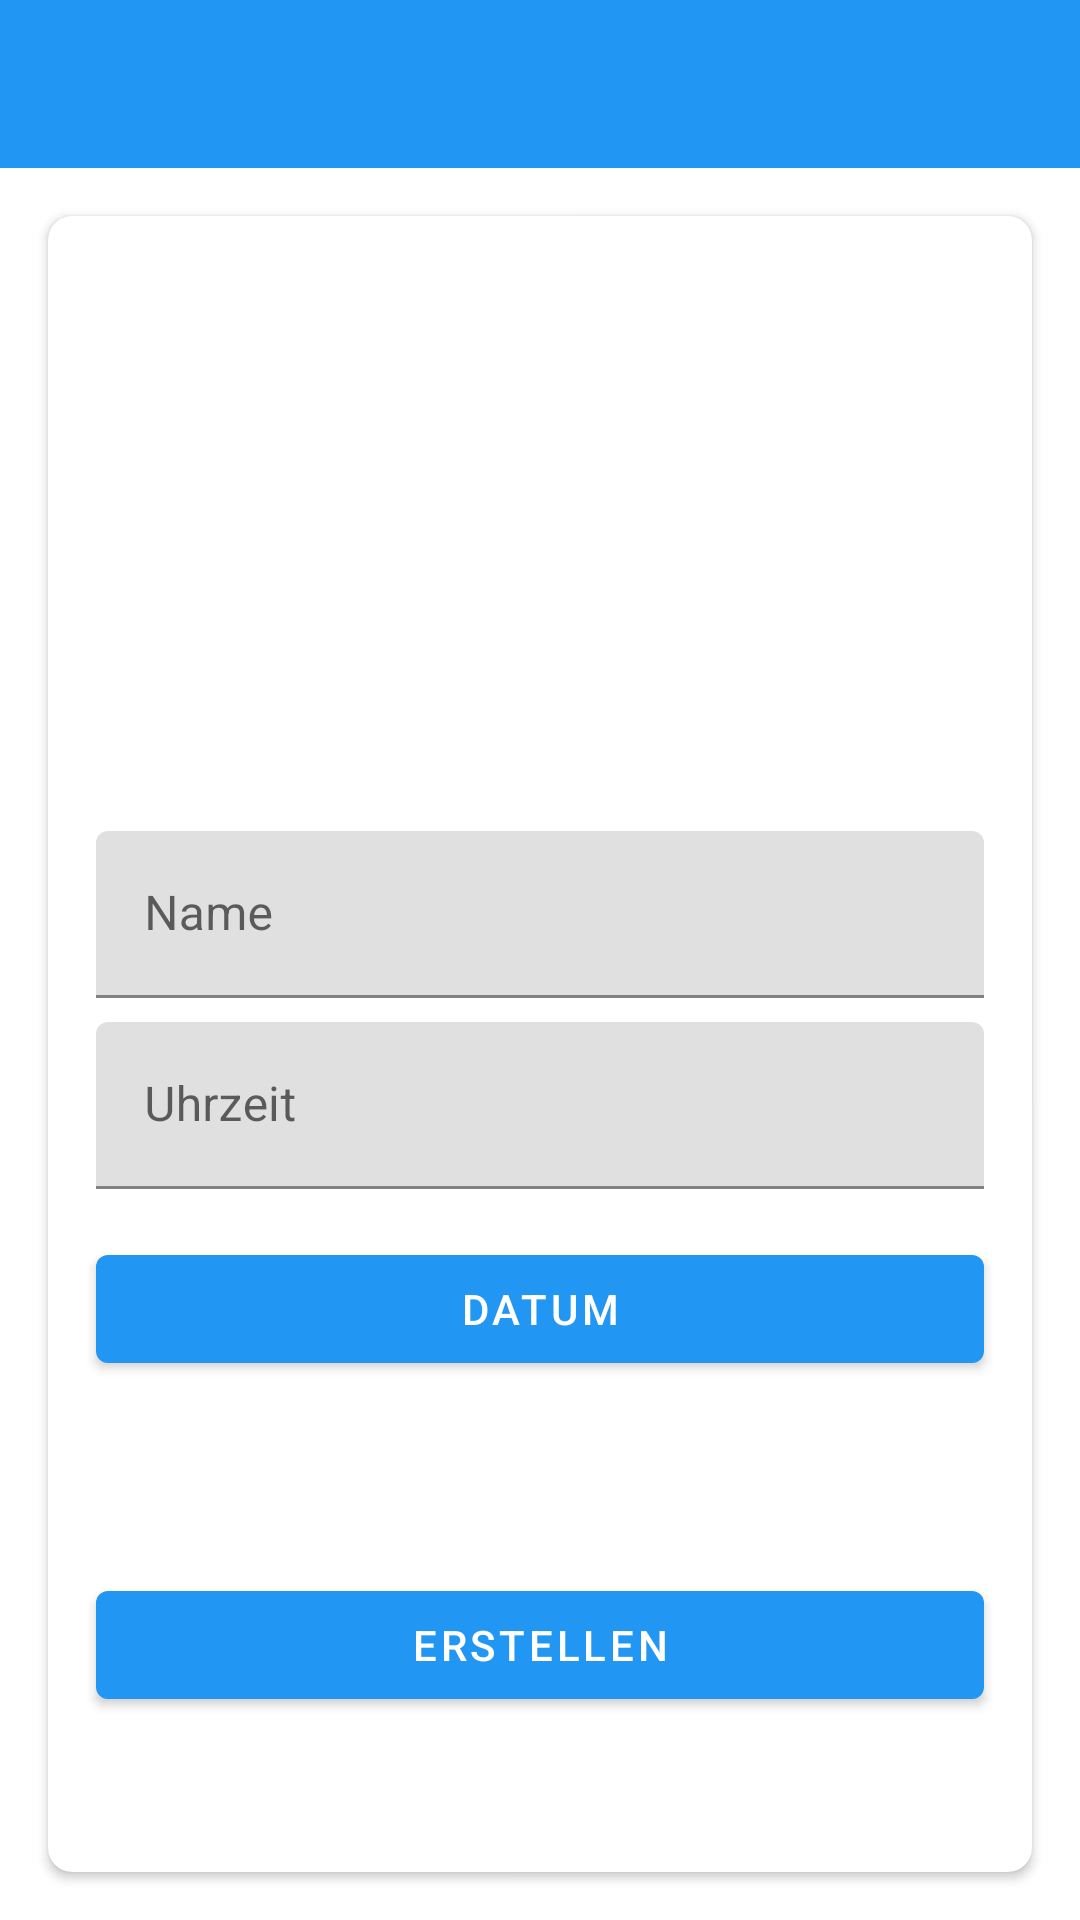

The Android layout XML behind this screen, and the referenced resources:
<!-- AndroidManifest.xml: application theme Theme.MusikkorpsMinus.Standart -->
<!-- res/layout/activity_add_event.xml -->
<?xml version="1.0" encoding="utf-8"?>
<LinearLayout xmlns:android="http://schemas.android.com/apk/res/android"
    xmlns:app="http://schemas.android.com/apk/res-auto"
    xmlns:tools="http://schemas.android.com/tools"
    android:layout_width="match_parent"
    android:layout_height="match_parent"
    android:orientation="vertical"
    tools:context=".AddEventActivity">

    <com.google.android.material.appbar.AppBarLayout
        android:layout_width="match_parent"
        android:theme="@style/Theme.Kanban.AppBarOverlay"
        android:layout_height="wrap_content">
        <androidx.appcompat.widget.Toolbar
            android:layout_width="match_parent"
            app:titleTextColor="@color/white"
            android:id="@+id/tb_add_event"
            app:popupTheme="@style/Theme.Kanban.PopUpOverlay"
            android:layout_height="?attr/actionBarSize">
        </androidx.appcompat.widget.Toolbar>
    </com.google.android.material.appbar.AppBarLayout>

    <androidx.cardview.widget.CardView
        android:layout_width="match_parent"
        android:layout_margin="16dp"
        app:cardCornerRadius="8dp"
        android:elevation="8dp"
        android:layout_height="match_parent">

        <ScrollView
            android:layout_width="match_parent"
            android:layout_height="match_parent">

            <LinearLayout
                android:layout_width="match_parent"
                android:orientation="vertical"
                android:layout_height="match_parent">

                <ImageView
                    android:layout_width="match_parent"
                    android:src="@drawable/icon"
                    android:layout_marginTop="23dp"
                    android:layout_height="150dp">
                </ImageView>

                <com.google.android.material.textfield.TextInputLayout
                    android:layout_width="match_parent"
                    android:layout_marginTop="@dimen/sign_edit_text_margin_top"
                    android:layout_height="wrap_content">
                    <com.google.android.material.textfield.TextInputEditText
                        android:layout_width="match_parent"
                        android:id="@+id/et_add_event_name"
                        android:hint="@string/name"
                        android:layout_marginStart="16dp"
                        android:layout_marginEnd="16dp"
                        android:layout_height="wrap_content">
                    </com.google.android.material.textfield.TextInputEditText>
                </com.google.android.material.textfield.TextInputLayout>

                <com.google.android.material.textfield.TextInputLayout
                    android:layout_width="match_parent"
                    android:layout_marginTop="8dp"
                    android:layout_height="wrap_content">
                    <com.google.android.material.textfield.TextInputEditText
                        android:layout_width="match_parent"
                        android:id="@+id/et_add_event_time"
                        android:hint="@string/time"
                        android:layout_marginStart="16dp"
                        android:layout_marginEnd="16dp"
                        android:layout_height="wrap_content">
                    </com.google.android.material.textfield.TextInputEditText>
                </com.google.android.material.textfield.TextInputLayout>

                <com.google.android.material.button.MaterialButton
                    android:id="@+id/cmd_add_event_date"
                    android:layout_width="match_parent"
                    android:layout_height="wrap_content"
                    android:layout_marginStart="16dp"
                    android:focusable="false"
                    android:layout_marginEnd="16dp"
                    android:layout_marginTop="16dp"
                    android:text="@string/date">
                </com.google.android.material.button.MaterialButton>

                <com.google.android.material.button.MaterialButton
                    android:id="@+id/cmd_add_event_submit"
                    android:layout_width="match_parent"
                    android:layout_height="wrap_content"
                    android:layout_marginStart="16dp"
                    android:focusable="false"
                    android:layout_marginEnd="16dp"
                    android:layout_marginTop="@dimen/sign_submit_margin_top"
                    android:text="@string/submit">
                </com.google.android.material.button.MaterialButton>

            </LinearLayout>

        </ScrollView>

    </androidx.cardview.widget.CardView>

</LinearLayout>
<!-- resources referenced by this layout -->
<resources>
  <color name="white">#FFFFFFFF</color>
  <dimen name="sign_edit_text_margin_top">32dp</dimen>
  <dimen name="sign_submit_margin_top">64dp</dimen>
  <string name="date">Datum</string>
  <string name="name">Name</string>
  <string name="submit">Erstellen</string>
  <string name="time">Uhrzeit</string>
  <style name="Theme.Kanban.AppBarOverlay" parent="ThemeOverlay.MaterialComponents.ActionBar" />
  <style name="Theme.Kanban.PopUpOverlay" parent="Theme.MaterialComponents.Light" />
  <style name="Theme.MusikkorpsMinus.Standart" parent="Theme.MaterialComponents.Light.NoActionBar">
          
          <item name="colorPrimary">@color/main_color</item>
          <item name="colorPrimaryVariant">@color/main_color</item>
          <item name="colorOnPrimary">@color/white</item>
          
          <item name="colorSecondary">@color/main_color</item>
          <item name="colorSecondaryVariant">@color/main_color</item>
          <item name="colorOnSecondary">@color/white</item>
          
          <item name="android:statusBarColor" tools:targetApi="l">?attr/colorPrimaryVariant</item>
          
      </style>
  <color name="main_color">#2196F3</color>
</resources>
